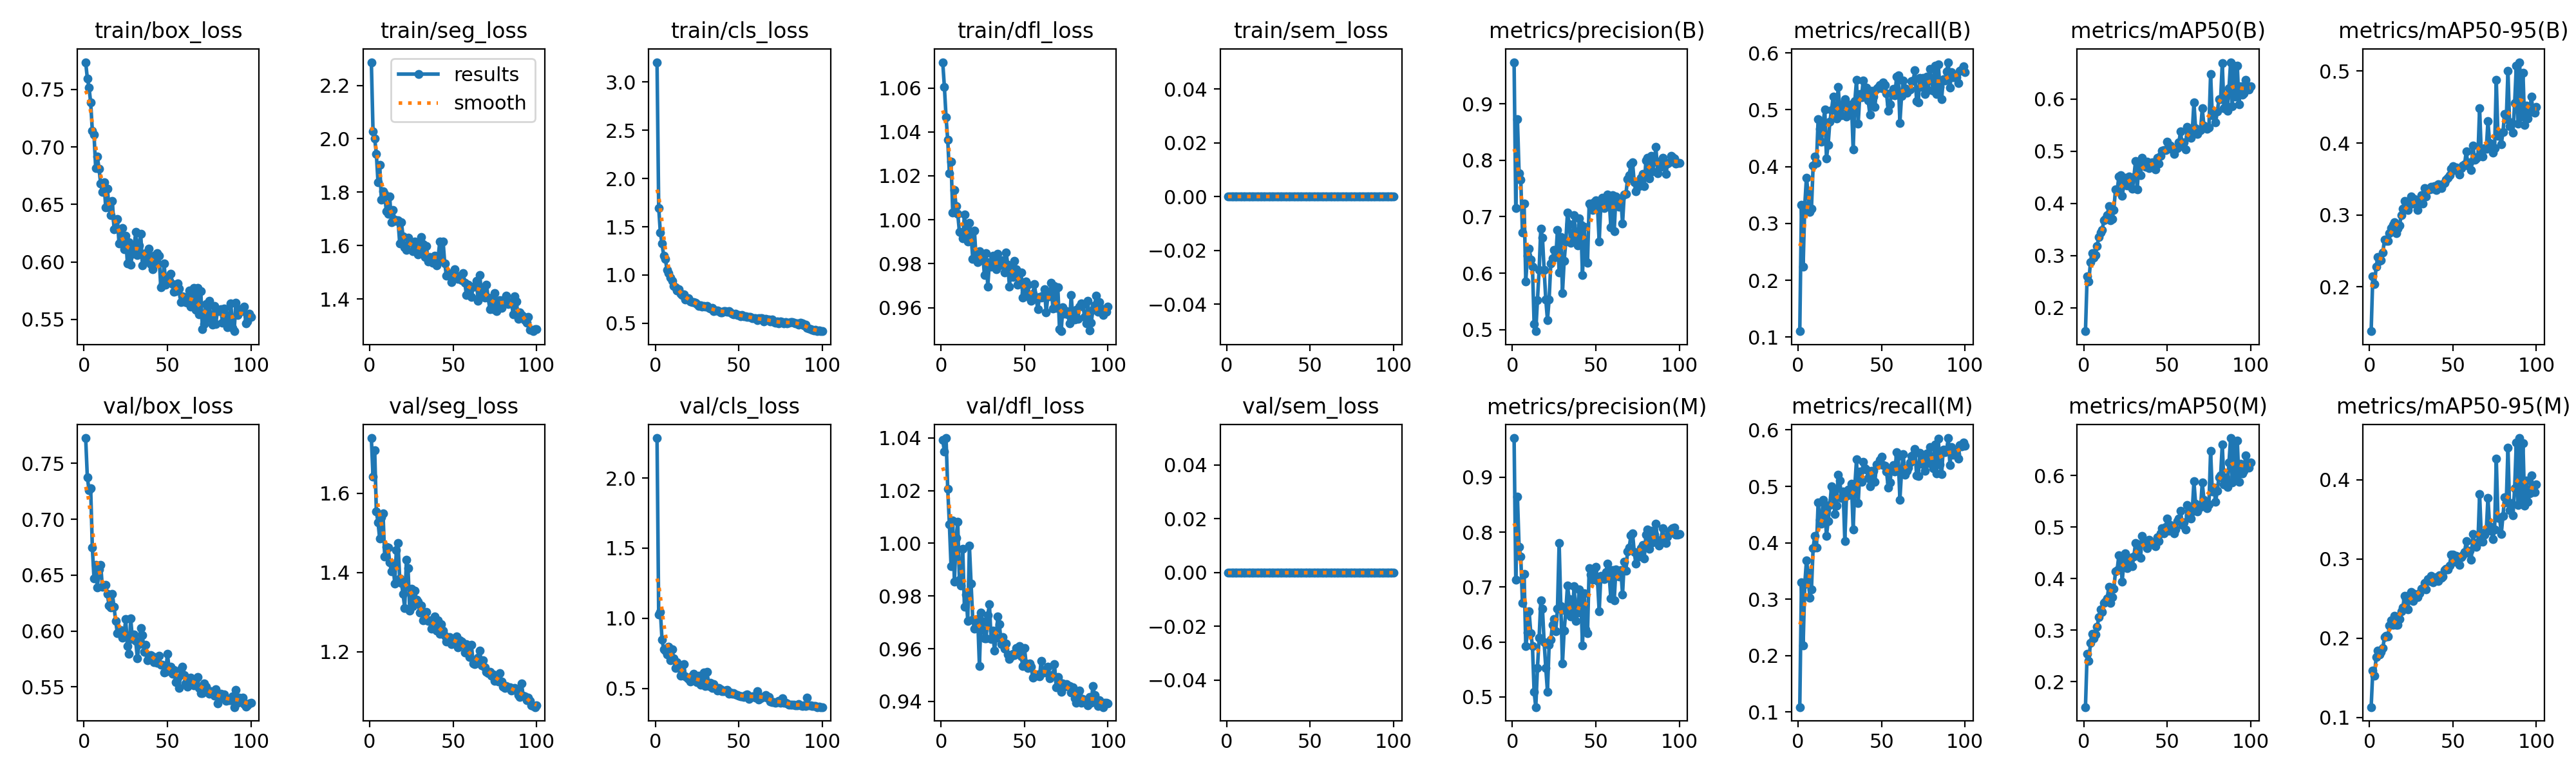

Values plotted in this chart, from the file beside it:
epoch, time, train/box_loss, train/seg_loss, train/cls_loss, train/dfl_loss, train/sem_loss, metrics/precision(B), metrics/recall(B), metrics/mAP50(B), metrics/mAP50-95(B), metrics/precision(M), metrics/recall(M), metrics/mAP50(M), metrics/mAP50-95(M), val/box_loss, val/seg_loss, val/cls_loss, val/dfl_loss, val/sem_loss, lr/pg0, lr/pg1, lr/pg2
1, 104.9, 0.7736, 2.287, 3.203, 1.072, 0, 0.9735, 0.1103, 0.1552, 0.1385, 0.9712, 0.1089, 0.1511, 0.1129, 0.7727, 1.739, 2.285, 1.039, 0, 0.0002061, 0.0002061, 0.0002061
2, 175.9, 0.7596, 2.028, 1.695, 1.061, 0, 0.7149, 0.3328, 0.2599, 0.2148, 0.713, 0.3299, 0.2545, 0.159, 0.7378, 1.641, 1.024, 1.035, 0, 0.0004103, 0.0004103, 0.0004103
3, 246, 0.7517, 2.001, 1.437, 1.047, 0, 0.8727, 0.2239, 0.2507, 0.2036, 0.8645, 0.2181, 0.2402, 0.1529, 0.726, 1.709, 1.047, 1.04, 0, 0.0006105, 0.0006105, 0.0006105
4, 316.1, 0.7387, 1.943, 1.324, 1.036, 0, 0.7766, 0.3325, 0.2871, 0.2279, 0.7729, 0.327, 0.2753, 0.1765, 0.7277, 1.553, 0.8455, 1.021, 0, 0.0006064, 0.0006064, 0.0006064
5, 384.4, 0.714, 1.836, 1.198, 1.021, 0, 0.7657, 0.3809, 0.3046, 0.2412, 0.7554, 0.3686, 0.2927, 0.1842, 0.6747, 1.527, 0.7784, 1.007, 0, 0.0006002, 0.0006002, 0.0006002
6, 453.1, 0.7109, 1.903, 1.167, 1.026, 0, 0.6722, 0.3525, 0.2966, 0.2363, 0.6715, 0.3468, 0.2846, 0.1793, 0.6471, 1.485, 0.7668, 0.9913, 0, 0.0005941, 0.0005941, 0.0005941
7, 523.7, 0.6817, 1.772, 1.051, 1.003, 0, 0.7234, 0.3204, 0.3006, 0.2374, 0.7237, 0.3024, 0.2918, 0.1826, 0.6594, 1.539, 0.7434, 1.009, 0, 0.0005879, 0.0005879, 0.0005879
8, 590.7, 0.6916, 1.802, 1.019, 1.013, 0, 0.5857, 0.3261, 0.3189, 0.248, 0.592, 0.3177, 0.3063, 0.1877, 0.6392, 1.549, 0.7983, 0.9854, 0, 0.0005817, 0.0005817, 0.0005817
9, 659.8, 0.6812, 1.792, 0.9708, 1.006, 0, 0.6303, 0.4013, 0.3362, 0.266, 0.6167, 0.391, 0.3252, 0.2013, 0.6553, 1.44, 0.6994, 1.002, 0, 0.0005755, 0.0005755, 0.0005755
10, 727.5, 0.668, 1.727, 0.9385, 1.003, 0, 0.6434, 0.4173, 0.3442, 0.2638, 0.6557, 0.4123, 0.3406, 0.2033, 0.6593, 1.464, 0.7791, 1.008, 0, 0.0005693, 0.0005693, 0.0005693
11, 794, 0.6608, 1.718, 0.8895, 0.9945, 0, 0.6245, 0.4065, 0.3491, 0.264, 0.6162, 0.3915, 0.3349, 0.202, 0.6394, 1.463, 0.7129, 0.9862, 0, 0.0005631, 0.0005631, 0.0005631
12, 861.5, 0.6695, 1.784, 0.8723, 0.9941, 0, 0.6117, 0.4837, 0.3673, 0.2751, 0.5929, 0.4713, 0.3531, 0.2159, 0.64, 1.426, 0.6466, 0.9841, 0, 0.0005569, 0.0005569, 0.0005569
13, 928.6, 0.6475, 1.687, 0.8367, 0.9916, 0, 0.5104, 0.4669, 0.3698, 0.2819, 0.5092, 0.4405, 0.3553, 0.2226, 0.6413, 1.402, 0.6863, 0.9979, 0, 0.0005508, 0.0005508, 0.0005508
14, 996.8, 0.6637, 1.732, 0.8527, 1.002, 0, 0.4972, 0.4442, 0.3771, 0.286, 0.4814, 0.434, 0.361, 0.2166, 0.6332, 1.422, 0.6531, 0.9759, 0, 0.0005446, 0.0005446, 0.0005446
15, 1063, 0.6473, 1.696, 0.8076, 0.9939, 0, 0.5524, 0.477, 0.3943, 0.2899, 0.5524, 0.4761, 0.3845, 0.2285, 0.6228, 1.372, 0.5881, 0.9806, 0, 0.0005384, 0.0005384, 0.0005384
16, 1128, 0.6408, 1.692, 0.7958, 0.99, 0, 0.6053, 0.5008, 0.368, 0.2751, 0.6073, 0.4612, 0.3524, 0.2167, 0.6209, 1.456, 0.6058, 0.9706, 0, 0.0005322, 0.0005322, 0.0005322
17, 1193, 0.6531, 1.694, 0.7994, 0.9985, 0, 0.6789, 0.4145, 0.3703, 0.2808, 0.6752, 0.4123, 0.3645, 0.2171, 0.6333, 1.474, 0.6737, 0.9991, 0, 0.000526, 0.000526, 0.000526
18, 1261, 0.6284, 1.609, 0.7465, 0.9931, 0, 0.6628, 0.4385, 0.3878, 0.2853, 0.6608, 0.4385, 0.3807, 0.2242, 0.6215, 1.384, 0.586, 0.9847, 0, 0.0005198, 0.0005198, 0.0005198
19, 1328, 0.6361, 1.687, 0.7579, 0.9822, 0, 0.6058, 0.4784, 0.4275, 0.2995, 0.5996, 0.4674, 0.4138, 0.2343, 0.6088, 1.374, 0.5781, 0.9711, 0, 0.0005136, 0.0005136, 0.0005136
20, 1394, 0.6371, 1.634, 0.7583, 0.9951, 0, 0.5532, 0.4988, 0.4237, 0.3091, 0.5522, 0.4996, 0.4171, 0.239, 0.5981, 1.346, 0.5686, 0.9676, 0, 0.0005074, 0.0005074, 0.0005074
21, 1461, 0.6162, 1.594, 0.729, 0.9826, 0, 0.5172, 0.523, 0.4522, 0.3195, 0.5096, 0.4929, 0.445, 0.2537, 0.599, 1.31, 0.5477, 0.9682, 0, 0.0005012, 0.0005012, 0.0005012
22, 1530, 0.6173, 1.583, 0.7172, 0.9808, 0, 0.5538, 0.5002, 0.4547, 0.3126, 0.5948, 0.4505, 0.4411, 0.2495, 0.6011, 1.432, 0.5878, 0.9712, 0, 0.0004951, 0.0004951, 0.0004951
23, 1595, 0.6294, 1.629, 0.7186, 0.9856, 0, 0.6172, 0.4841, 0.4149, 0.3073, 0.604, 0.4659, 0.3942, 0.2361, 0.5941, 1.41, 0.6022, 0.9535, 0, 0.0004889, 0.0004889, 0.0004889
24, 1661, 0.611, 1.61, 0.7107, 0.9815, 0, 0.6261, 0.5403, 0.4351, 0.3145, 0.631, 0.5203, 0.4316, 0.2546, 0.5961, 1.304, 0.551, 0.9736, 0, 0.0004827, 0.0004827, 0.0004827
25, 1727, 0.6227, 1.613, 0.7016, 0.984, 0, 0.6406, 0.5002, 0.4496, 0.3261, 0.6423, 0.5099, 0.4487, 0.2582, 0.6107, 1.359, 0.5436, 0.9702, 0, 0.0004765, 0.0004765, 0.0004765
26, 1794, 0.5986, 1.578, 0.6807, 0.9748, 0, 0.628, 0.4907, 0.4346, 0.3161, 0.6198, 0.479, 0.4199, 0.2468, 0.5865, 1.315, 0.5877, 0.9639, 0, 0.0004703, 0.0004703, 0.0004703
27, 1861, 0.6172, 1.614, 0.6895, 0.9849, 0, 0.6769, 0.5111, 0.4517, 0.3218, 0.661, 0.4906, 0.4308, 0.2562, 0.5794, 1.353, 0.5253, 0.964, 0, 0.0004641, 0.0004641, 0.0004641
28, 1926, 0.5976, 1.588, 0.6747, 0.9696, 0, 0.6015, 0.5188, 0.4403, 0.319, 0.7803, 0.4031, 0.4404, 0.2517, 0.6114, 1.331, 0.5341, 0.9728, 0, 0.0004579, 0.0004579, 0.0004579
29, 1992, 0.6069, 1.566, 0.6825, 0.9808, 0, 0.6637, 0.4881, 0.4281, 0.3074, 0.6654, 0.4833, 0.424, 0.2515, 0.593, 1.327, 0.6145, 0.9768, 0, 0.0004518, 0.0004518, 0.0004518
30, 2058, 0.6126, 1.584, 0.6717, 0.9787, 0, 0.5652, 0.5049, 0.4502, 0.3181, 0.5605, 0.4944, 0.4425, 0.257, 0.5969, 1.298, 0.517, 0.9637, 0, 0.0004456, 0.0004456, 0.0004456
31, 2125, 0.6258, 1.632, 0.677, 0.9838, 0, 0.6217, 0.4977, 0.4811, 0.3277, 0.6209, 0.4855, 0.4693, 0.2625, 0.591, 1.316, 0.6168, 0.9668, 0, 0.0004394, 0.0004394, 0.0004394
32, 2193, 0.6059, 1.604, 0.6573, 0.9808, 0, 0.6562, 0.5098, 0.4271, 0.3162, 0.6566, 0.5042, 0.4534, 0.2635, 0.5754, 1.279, 0.5162, 0.9594, 0, 0.0004332, 0.0004332, 0.0004332
33, 2262, 0.6143, 1.557, 0.6499, 0.9775, 0, 0.7074, 0.4298, 0.4737, 0.337, 0.7027, 0.4234, 0.4661, 0.2693, 0.5882, 1.283, 0.5398, 0.9642, 0, 0.000427, 0.000427, 0.000427
34, 2329, 0.6245, 1.599, 0.6601, 0.9846, 0, 0.6871, 0.5152, 0.4539, 0.3255, 0.6778, 0.5009, 0.4398, 0.2616, 0.6027, 1.3, 0.5027, 0.9722, 0, 0.0004208, 0.0004208, 0.0004208
35, 2395, 0.5972, 1.54, 0.6259, 0.9792, 0, 0.6541, 0.5522, 0.4873, 0.3355, 0.6465, 0.5474, 0.4826, 0.2744, 0.5966, 1.277, 0.5303, 0.9693, 0, 0.0004146, 0.0004146, 0.0004146
36, 2462, 0.6053, 1.557, 0.6335, 0.9805, 0, 0.6588, 0.476, 0.4726, 0.3353, 0.6548, 0.4698, 0.4725, 0.2718, 0.5813, 1.279, 0.5, 0.9616, 0, 0.0004084, 0.0004084, 0.0004084
37, 2527, 0.6074, 1.55, 0.6335, 0.9816, 0, 0.7024, 0.5273, 0.4698, 0.3387, 0.702, 0.5267, 0.473, 0.2786, 0.5877, 1.259, 0.4839, 0.9644, 0, 0.0004022, 0.0004022, 0.0004022
38, 2593, 0.6007, 1.536, 0.6245, 0.976, 0, 0.6581, 0.5216, 0.4798, 0.3367, 0.6379, 0.5083, 0.4587, 0.2703, 0.5739, 1.27, 0.5023, 0.9601, 0, 0.0003961, 0.0003961, 0.0003961
39, 2660, 0.6114, 1.561, 0.6163, 0.9851, 0, 0.6492, 0.5518, 0.4677, 0.3399, 0.6531, 0.5433, 0.4748, 0.2748, 0.5782, 1.289, 0.4915, 0.962, 0, 0.0003899, 0.0003899, 0.0003899
40, 2726, 0.5982, 1.526, 0.616, 0.9795, 0, 0.6965, 0.5349, 0.4719, 0.3343, 0.6956, 0.5315, 0.4684, 0.277, 0.5786, 1.253, 0.4807, 0.9578, 0, 0.0003837, 0.0003837, 0.0003837
41, 2792, 0.5938, 1.553, 0.6293, 0.9696, 0, 0.6858, 0.5386, 0.4789, 0.3432, 0.6794, 0.5294, 0.4704, 0.2724, 0.5776, 1.278, 0.4787, 0.9562, 0, 0.0003775, 0.0003775, 0.0003775
42, 2859, 0.6054, 1.615, 0.6286, 0.9787, 0, 0.5966, 0.5161, 0.4716, 0.3417, 0.5938, 0.515, 0.4646, 0.2792, 0.572, 1.245, 0.4859, 0.9571, 0, 0.0003713, 0.0003713, 0.0003713
43, 2925, 0.6004, 1.545, 0.6199, 0.974, 0, 0.6819, 0.4918, 0.4653, 0.3374, 0.6891, 0.5002, 0.4623, 0.2766, 0.5759, 1.269, 0.4887, 0.958, 0, 0.0003651, 0.0003651, 0.0003651
44, 2990, 0.6078, 1.616, 0.627, 0.9812, 0, 0.6215, 0.5331, 0.4878, 0.3427, 0.6224, 0.5277, 0.4801, 0.2776, 0.5714, 1.253, 0.4603, 0.9576, 0, 0.0003589, 0.0003589, 0.0003589
45, 3057, 0.6052, 1.533, 0.615, 0.9775, 0, 0.6187, 0.5229, 0.477, 0.3444, 0.6154, 0.5271, 0.4731, 0.2863, 0.5779, 1.241, 0.4692, 0.9603, 0, 0.0003527, 0.0003527, 0.0003527
46, 3126, 0.5781, 1.486, 0.5988, 0.9704, 0, 0.7236, 0.5045, 0.4912, 0.3492, 0.7349, 0.5078, 0.4881, 0.2875, 0.5698, 1.226, 0.4617, 0.9583, 0, 0.0003466, 0.0003466, 0.0003466
47, 3194, 0.5796, 1.498, 0.596, 0.9717, 0, 0.7194, 0.5372, 0.5007, 0.3515, 0.7229, 0.5391, 0.4977, 0.2872, 0.5697, 1.233, 0.4654, 0.9611, 0, 0.0003404, 0.0003404, 0.0003404
48, 3261, 0.5988, 1.495, 0.5988, 0.976, 0, 0.7113, 0.5385, 0.5023, 0.3552, 0.7128, 0.5378, 0.4872, 0.2919, 0.5629, 1.237, 0.4542, 0.957, 0, 0.0003342, 0.0003342, 0.0003342
49, 3328, 0.5801, 1.464, 0.5853, 0.9645, 0, 0.7256, 0.5431, 0.503, 0.3646, 0.7321, 0.5471, 0.4998, 0.3058, 0.5634, 1.219, 0.4504, 0.9535, 0, 0.000328, 0.000328, 0.000328
50, 3395, 0.5863, 1.488, 0.5878, 0.9666, 0, 0.7292, 0.5381, 0.5185, 0.3678, 0.7371, 0.5528, 0.5159, 0.3055, 0.5797, 1.229, 0.4459, 0.9602, 0, 0.0003218, 0.0003218, 0.0003218
51, 3461, 0.5835, 1.512, 0.5759, 0.9718, 0, 0.7171, 0.5477, 0.5062, 0.3624, 0.7108, 0.5375, 0.4929, 0.297, 0.5667, 1.23, 0.4426, 0.9545, 0, 0.0003156, 0.0003156, 0.0003156
52, 3528, 0.5899, 1.486, 0.5837, 0.9704, 0, 0.6556, 0.5434, 0.5109, 0.3662, 0.6554, 0.5365, 0.5041, 0.3039, 0.5681, 1.239, 0.443, 0.9526, 0, 0.0003094, 0.0003094, 0.0003094
53, 3595, 0.5809, 1.476, 0.5762, 0.9647, 0, 0.7218, 0.5283, 0.5036, 0.362, 0.7202, 0.5258, 0.4927, 0.3002, 0.5616, 1.211, 0.4388, 0.9544, 0, 0.0003033, 0.0003033, 0.0003033
54, 3661, 0.5739, 1.48, 0.5732, 0.9631, 0, 0.7335, 0.4981, 0.4947, 0.3565, 0.7165, 0.4983, 0.4881, 0.2928, 0.5654, 1.23, 0.4538, 0.9532, 0, 0.0002971, 0.0002971, 0.0002971
55, 3727, 0.5745, 1.47, 0.5685, 0.9664, 0, 0.7158, 0.5091, 0.5053, 0.3651, 0.714, 0.507, 0.4954, 0.3025, 0.5542, 1.226, 0.4582, 0.9489, 0, 0.0002909, 0.0002909, 0.0002909
56, 3791, 0.5814, 1.497, 0.5678, 0.9708, 0, 0.7236, 0.5295, 0.5057, 0.3686, 0.7272, 0.5302, 0.5116, 0.3051, 0.5584, 1.22, 0.424, 0.9498, 0, 0.0002847, 0.0002847, 0.0002847
57, 3856, 0.577, 1.461, 0.5675, 0.9639, 0, 0.7394, 0.5363, 0.5171, 0.3702, 0.7425, 0.5381, 0.5159, 0.309, 0.5489, 1.198, 0.4332, 0.9497, 0, 0.0002785, 0.0002785, 0.0002785
58, 3920, 0.5649, 1.414, 0.5537, 0.9594, 0, 0.7282, 0.5249, 0.5384, 0.3886, 0.7201, 0.5258, 0.5319, 0.3224, 0.5656, 1.218, 0.4442, 0.9504, 0, 0.0002723, 0.0002723, 0.0002723
59, 3985, 0.5699, 1.453, 0.5562, 0.9648, 0, 0.6814, 0.5577, 0.51, 0.3687, 0.6787, 0.5601, 0.5038, 0.3079, 0.5683, 1.196, 0.4422, 0.9496, 0, 0.0002661, 0.0002661, 0.0002661
60, 4051, 0.5694, 1.438, 0.5513, 0.9645, 0, 0.7377, 0.5608, 0.5174, 0.3728, 0.7311, 0.5538, 0.5086, 0.3103, 0.5605, 1.186, 0.4338, 0.9554, 0, 0.0002599, 0.0002599, 0.0002599
... 40 more rows
